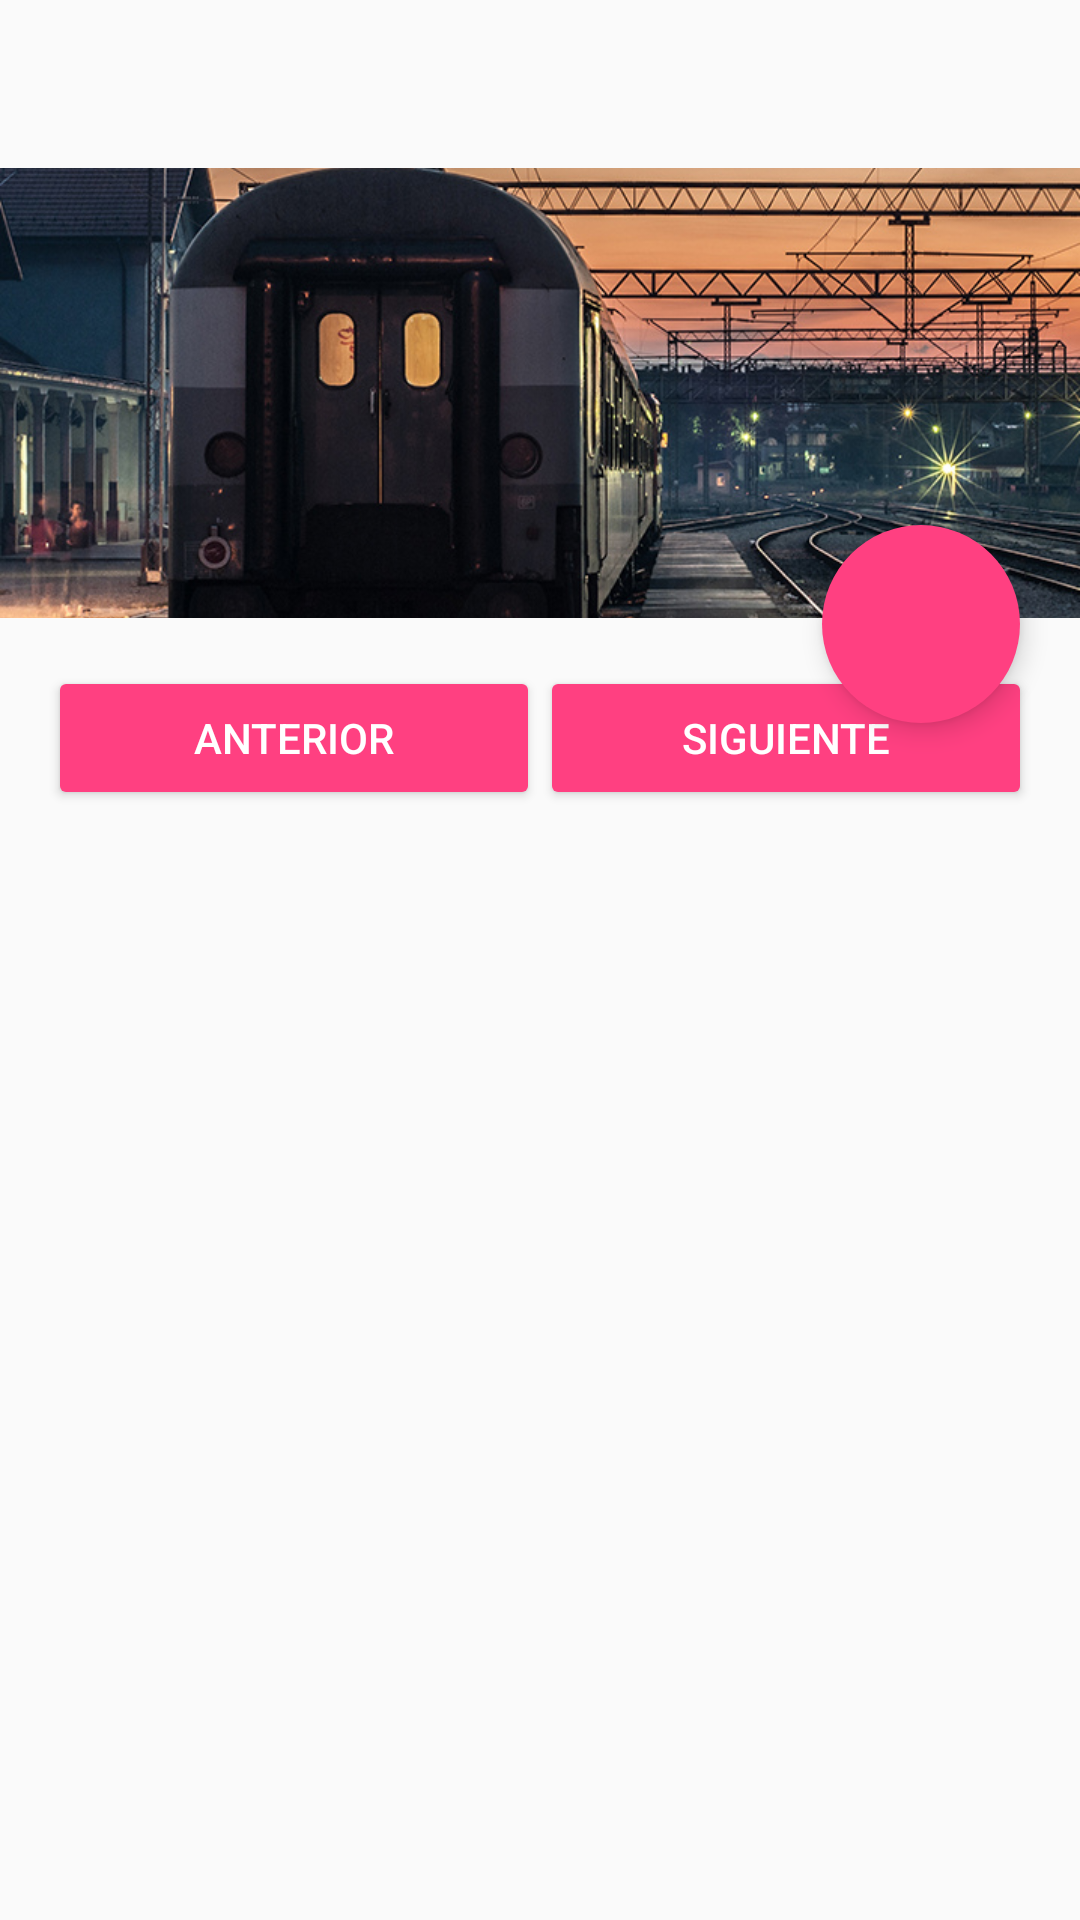

Write the Android layout XML for this screen, with the resource values it uses.
<!-- AndroidManifest.xml: application theme AppTheme -->
<!-- res/layout/activity_lista_ciudades_fragment.xml -->
<ScrollView
    xmlns:android="http://schemas.android.com/apk/res/android"
    android:layout_width="match_parent"
    android:layout_height="wrap_content"
    android:id="@+id/scroll">

    <RelativeLayout

        android:layout_width="match_parent"
        android:layout_height="wrap_content">
        <RelativeLayout
            android:layout_width="match_parent"
            android:layout_height="150dp"
            android:elevation="5dp"
            android:id="@+id/nav"
            android:layout_marginTop="?attr/actionBarSize">
            <ImageView
                android:layout_width="match_parent"
                android:layout_height="wrap_content"
                android:src="@drawable/fondotren"
                android:id="@+id/fotoUsuario"
                android:scaleType="centerCrop" />
        </RelativeLayout>

        <LinearLayout
            android:orientation="vertical"
            android:layout_width="match_parent"
            android:layout_below="@id/nav"
            android:layout_height="wrap_content">

            <TextView
                android:layout_width="wrap_content"
                android:layout_height="wrap_content"
                android:text="No hay ciudades para mostrar"
                android:textStyle="italic"
                android:textSize="@dimen/abc_text_size_medium_material"
                android:layout_gravity="center_horizontal"
                android:id="@+id/textViewNoCiudades"
                android:visibility="gone"
                android:paddingLeft="16dp"
                android:paddingRight="16dp"
                android:paddingTop="60dp"
                android:paddingBottom="60dp"/>

            <ListView
                android:layout_width="match_parent"
                android:layout_height="wrap_content"
                android:id="@+id/listViewCiudades">
            </ListView>

            <LinearLayout
                android:orientation="horizontal"
                android:layout_width="match_parent"
                android:layout_height="wrap_content"
                android:id="@+id/botonera"
                android:padding="16dp">
                <Button
                    android:layout_width="0dp"
                    android:layout_weight="1"
                    android:layout_height="wrap_content"
                    android:id="@+id/previousPage"
                    android:text="Anterior"
                    android:textColor="#fff"
                    />

                <Button
                    android:layout_width="0dp"
                    android:layout_weight="1"
                    android:layout_height="wrap_content"
                    android:id="@+id/nextPage"
                    android:text="Siguiente"
                    android:textColor="#fff"
                    />
            </LinearLayout>
        </LinearLayout>

        <ImageButton
            android:layout_marginRight="20dp"
            android:layout_marginTop="175dp"
            android:layout_width="66dp"
            android:layout_height="66dp"
            android:background="@drawable/circle"
            android:src="@drawable/ic_add_white_36dp"
            android:id="@+id/imageButton"
            android:elevation="5dp"
            android:layout_alignParentTop="true"
            android:layout_alignParentRight="true"
            />
    </RelativeLayout>
</ScrollView>
<!-- resources referenced by this layout -->
<resources>
  <!-- drawable circle (drawable) -->
  <?xml version="1.0" encoding="utf-8"?>
  <shape
      xmlns:android="http://schemas.android.com/apk/res/android"
      android:shape="oval">
  
      <solid
          android:color="@color/colorAccentPink"/>
  
      <size
          android:width="120dp"
          android:height="120dp"/>
  </shape>
  <!-- drawable fondotren: jpg bitmap (drawable, 370030 bytes) -->
  <style name="AppTheme" parent="Theme.AppCompat.Light.DarkActionBar">
          <item name="colorPrimary">@color/colorPrimaryIndigo</item>
          <item name="colorPrimaryDark">@color/colorPrimaryDarkIndigo</item>
          <item name="colorAccent">@color/colorAccentPink</item>
  
          <item name="colorButtonNormal">@color/colorAccentPink</item>
      </style>
  <color name="colorAccentPink">#FF4081</color>
  <color name="colorPrimaryIndigo">#3F51B5</color>
  <color name="colorPrimaryDarkIndigo">#303F9F</color>
</resources>
